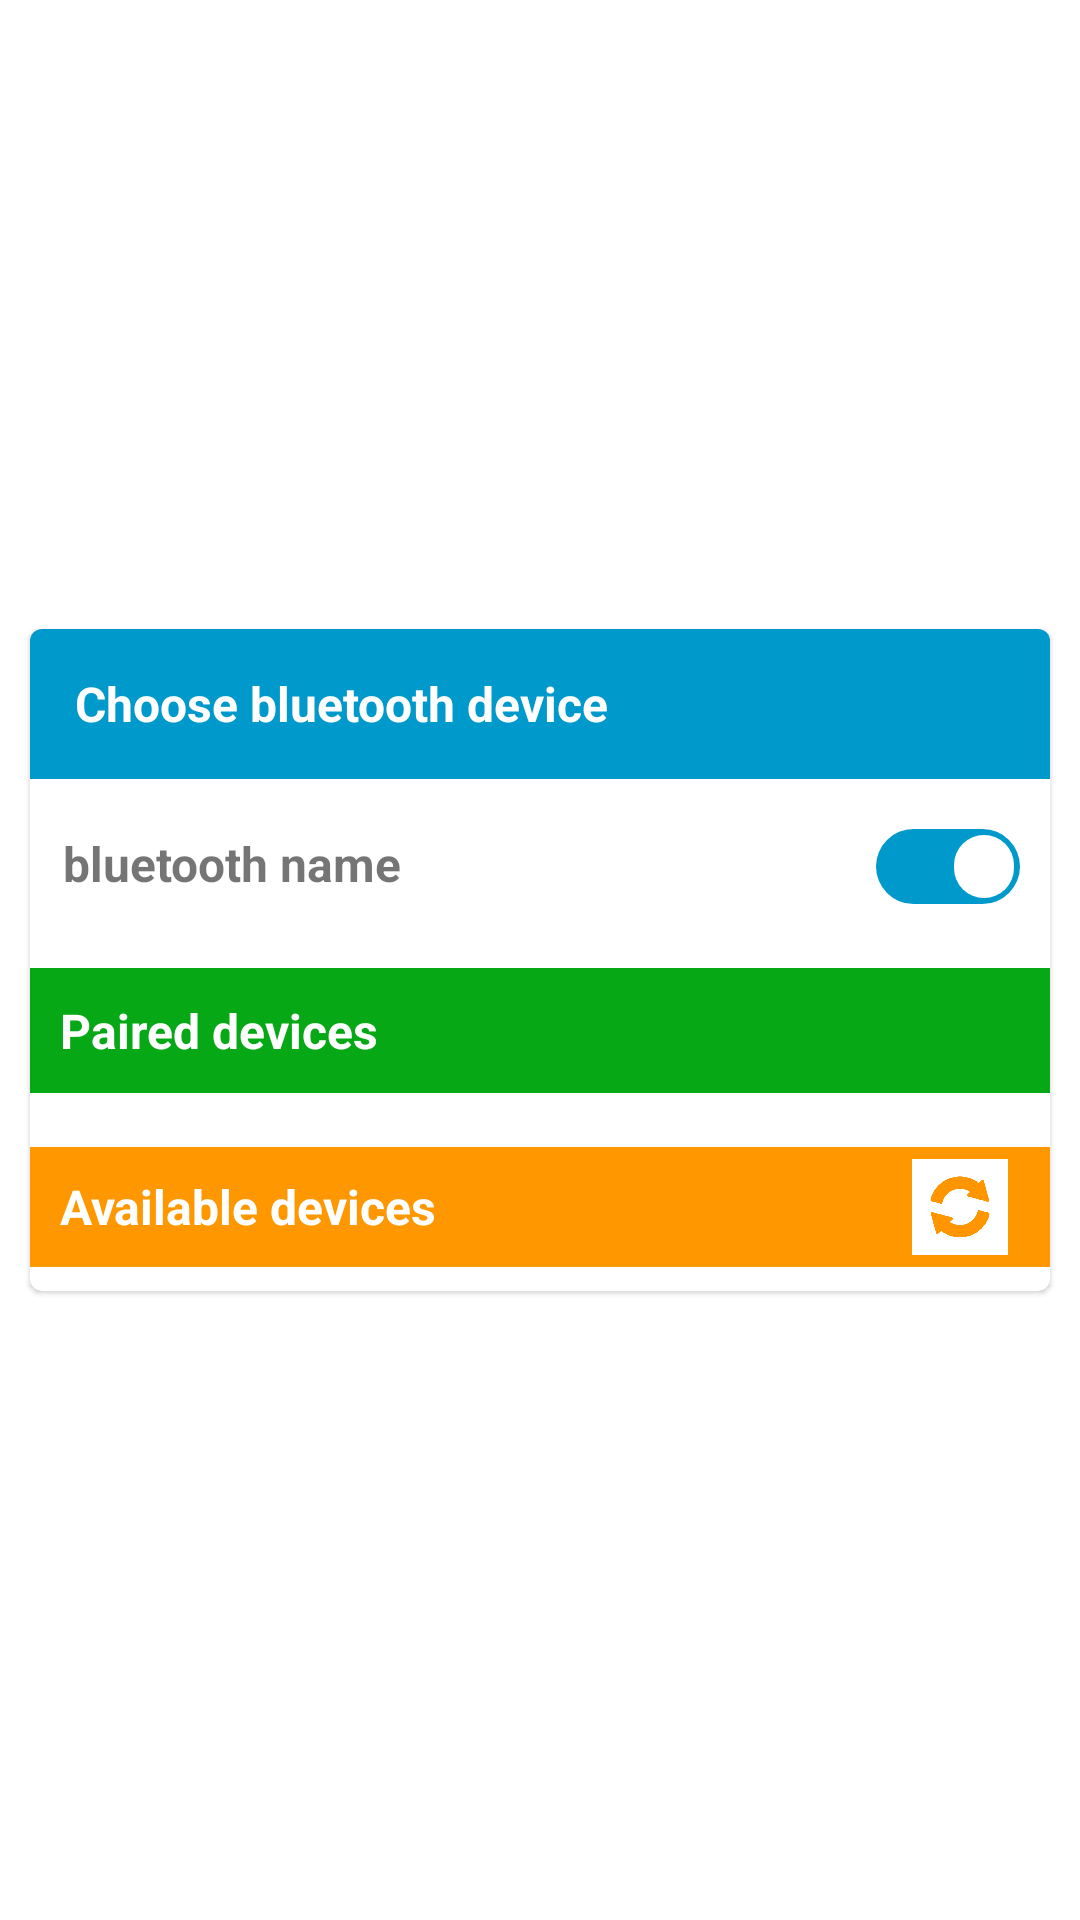

This screen was rendered from an Android layout file. Write that file and the resources it references.
<!-- AndroidManifest.xml: application theme Theme.ConnectBluetooth -->
<!-- res/layout/fragment_connect_bluetooth.xml -->
<?xml version="1.0" encoding="utf-8"?>
<androidx.constraintlayout.widget.ConstraintLayout xmlns:android="http://schemas.android.com/apk/res/android"
    xmlns:app="http://schemas.android.com/apk/res-auto"
    xmlns:tools="http://schemas.android.com/tools"
    android:layout_width="match_parent"
    android:layout_height="match_parent"
    tools:context=".ConnectBluetoothFragment">

    <com.google.android.material.card.MaterialCardView
        android:layout_width="match_parent"
        android:layout_height="wrap_content"
        android:layout_margin="10dp"
        app:layout_constraintBottom_toBottomOf="parent"
        app:layout_constraintEnd_toEndOf="parent"
        app:layout_constraintStart_toStartOf="parent"
        app:layout_constraintTop_toTopOf="parent">

        <LinearLayout
            android:layout_width="match_parent"
            android:layout_height="wrap_content"
            android:orientation="vertical">


            <LinearLayout
                android:layout_width="match_parent"
                android:background="@android:color/holo_blue_dark"
                android:paddingHorizontal="15dp"
                android:paddingVertical="5dp"
                android:layout_gravity="center"
                android:gravity="center"
                android:layout_height="wrap_content">

                <TextView
                    android:textStyle="bold"
                    android:textSize="16sp"
                    android:textColor="@color/white"
                    android:layout_width="0dp"
                    android:layout_weight="1"
                    android:layout_height="wrap_content"
                    android:text="Choose bluetooth device"/>


                <com.google.android.material.imageview.ShapeableImageView
                    android:layout_width="40dp"
                    android:id="@+id/imgClose"
                    android:layout_height="40dp"
                    android:padding="4dp"
                    android:src="@drawable/baseline_close_24"
                    app:layout_constraintBottom_toBottomOf="parent"
                    app:layout_constraintEnd_toEndOf="parent"
                    app:layout_constraintTop_toTopOf="parent"
                    />


            </LinearLayout>


            <LinearLayout
                android:layout_width="match_parent"
                android:layout_height="wrap_content"
                android:layout_marginTop="5dp"
                android:orientation="horizontal">

                <TextView
                    android:id="@+id/tvBluetoothName"
                    android:textStyle="bold"
                    android:textSize="16sp"
                    android:layout_width="0dp"
                    android:layout_weight="1"
                    android:layout_marginStart="7dp"
                    android:layout_height="wrap_content"
                    android:text=" bluetooth name"/>

                <androidx.appcompat.widget.SwitchCompat
                    android:id="@+id/switchEnableBluetooth"
                    android:layout_width="wrap_content"
                    android:checked="true"
                    android:layout_height="wrap_content"
                    android:layout_marginHorizontal="10dp"
                    android:thumb="@drawable/swith_button_thumb_1"
                    app:track="@drawable/switch_button_track" />

            </LinearLayout>

            <TextView
                android:padding="10dp"
                android:textStyle="bold"
                android:layout_marginTop="10dp"
                android:background="#06A816"
                android:textSize="16sp"
                android:textColor="@color/white"
                android:layout_width="match_parent"
                android:layout_height="wrap_content"
                android:text="Paired devices"/>

            <androidx.recyclerview.widget.RecyclerView
                android:id="@+id/rvBluetoothPairedDevices"
                android:layout_width="match_parent"
                android:layout_height="wrap_content"
                android:layout_margin="4dp"
                tools:itemCount="3"
                tools:listitem="@layout/item_rv_bluetooth_device"
                app:layoutManager="androidx.recyclerview.widget.LinearLayoutManager" />

            <TextView
                android:id="@+id/tvNoPairedDevices"
                android:textStyle="bold"
                android:textSize="16sp"
                android:padding="20dp"
                android:layout_width="match_parent"
                android:textAlignment="center"
                android:textColor="#B31B1B"
                android:visibility="gone"
                tools:visibility="visible"
                android:layout_height="wrap_content"
                android:text=" NO PAIRED DEVICES"/>

            <LinearLayout
                android:layout_width="match_parent"
                android:background="#FF9800"
                android:layout_marginTop="10dp"
                android:paddingHorizontal="10dp"
                android:layout_gravity="center"
                android:gravity="center"
                android:layout_height="wrap_content">

                <TextView
                    android:textStyle="bold"
                    android:textSize="16sp"
                    android:layout_weight="1"
                    android:textColor="@color/white"
                    android:layout_width="0dp"
                    android:layout_height="wrap_content"
                    android:text="Available devices"/>


                <com.google.android.material.imageview.ShapeableImageView
                    android:id="@+id/pbBluetoothSearchForDevices"
                    android:layout_width="40dp"
                    android:layout_height="40dp"
                    android:background="@color/white"
                    app:contentPadding="4dp"
                    android:padding="4dp"
                    android:src="@drawable/reload2"
                    app:layout_constraintBottom_toBottomOf="parent"
                    app:layout_constraintEnd_toEndOf="parent"
                    app:layout_constraintTop_toTopOf="parent"
                    />


            </LinearLayout>

            <androidx.recyclerview.widget.RecyclerView
                android:id="@+id/rvBluetoothAvailableDevices"
                android:layout_width="match_parent"
                android:layout_height="wrap_content"
                android:layout_margin="4dp"
                tools:itemCount="3"
                tools:listitem="@layout/item_rv_bluetooth_device"
                app:layoutManager="androidx.recyclerview.widget.LinearLayoutManager" />

            <TextView
                android:id="@+id/tvNoAvailableDevices"
                android:textStyle="bold"
                android:textSize="16sp"
                android:padding="20dp"
                android:layout_width="match_parent"
                android:textAlignment="center"
                android:visibility="gone"
                tools:visibility="visible"
                android:textColor="#B31B1B"
                android:layout_height="wrap_content"
                android:text=" NO Available DEVICES"/>
        </LinearLayout>


    </com.google.android.material.card.MaterialCardView>

</androidx.constraintlayout.widget.ConstraintLayout>
<!-- res/layout/item_rv_bluetooth_device.xml (included above) -->
<?xml version="1.0" encoding="utf-8"?>
<com.google.android.material.card.MaterialCardView xmlns:android="http://schemas.android.com/apk/res/android"
    android:layout_width="match_parent"
    xmlns:app="http://schemas.android.com/apk/res-auto"
    xmlns:tools="http://schemas.android.com/tools"
    app:cardCornerRadius="5dp"
    app:cardUseCompatPadding="true"
    app:cardElevation="2dp"
    app:cardMaxElevation="3dp"
    android:layout_height="wrap_content">
    
    <LinearLayout
        android:layout_width="match_parent"
        android:background="@color/TemplateLightGrey"
        android:layout_height="wrap_content"
        android:padding="4dp"
        android:orientation="vertical">
        <TextView
            android:id="@+id/tvDeviceName"
            android:layout_width="wrap_content"
            android:layout_height="wrap_content"
            android:layout_marginStart="4dp"
            android:drawablePadding="16dp"
            android:drawableTint="@android:color/holo_blue_dark"
            android:padding="4dp"
            android:textColor="@color/black"
            android:textSize="14sp"
            android:textStyle="bold"
            app:drawableLeftCompat="@drawable/ic_printshop"
            app:layout_constraintBottom_toBottomOf="parent"
            app:layout_constraintStart_toStartOf="parent"
            app:layout_constraintTop_toTopOf="parent"
            tools:text="spp123-123spp" />
    </LinearLayout>

</com.google.android.material.card.MaterialCardView>
<!-- resources referenced by this layout -->
<resources>
  <color name="TemplateLightGrey">#F9F9F9</color>
  <color name="black">#FF000000</color>
  <color name="white">#FFFFFFFF</color>
  <!-- drawable reload2: gif bitmap (drawable, 40145 bytes) -->
  <!-- drawable switch_button_track (drawable) -->
  <?xml version="1.0" encoding="utf-8"?>
  <selector xmlns:android="http://schemas.android.com/apk/res/android">
    <item android:state_checked="true">
      <shape android:dither="true" android:shape="rectangle" android:useLevel="false" android:visible="true">
        <solid android:color="@android:color/holo_blue_dark" />
        <corners android:radius="25dp" />
        <size android:width="2dp" android:height="18dp" />
      </shape>
    </item>
    <item android:state_checked="false">
      <shape android:dither="true" android:shape="rectangle" android:useLevel="false" android:visible="true">
        <solid android:color="#27170432" />
        <corners android:radius="25dp" />
        <size android:width="2dp" android:height="18dp" />
      </shape>
    </item>
  </selector>
  <!-- drawable swith_button_thumb_1 (drawable) -->
  <?xml version="1.0" encoding="utf-8"?>
  <selector xmlns:android="http://schemas.android.com/apk/res/android">
    <item android:state_checked="false">
      <shape android:dither="true" android:shape="rectangle" android:useLevel="false" android:visible="true">
        <solid android:color="#ffffff" />
        <corners android:radius="100dp" />
        <size android:width="24dp" android:height="25dp" />
        <stroke android:width="4dp" android:color="#0000ffff" />
      </shape>
    </item>
  </selector>
  <style name="Theme.ConnectBluetooth" parent="Theme.MaterialComponents.DayNight.DarkActionBar">
          
          <item name="colorPrimary">@color/purple_500</item>
          <item name="colorPrimaryVariant">@color/purple_700</item>
          <item name="colorOnPrimary">@color/white</item>
          
          <item name="colorSecondary">@color/teal_200</item>
          <item name="colorSecondaryVariant">@color/teal_700</item>
          <item name="colorOnSecondary">@color/black</item>
          
          <item name="android:statusBarColor">?attr/colorPrimaryVariant</item>
          
      </style>
  <color name="purple_500">#FF6200EE</color>
  <color name="purple_700">#FF3700B3</color>
  <color name="teal_200">#FF03DAC5</color>
  <color name="teal_700">#FF018786</color>
</resources>
